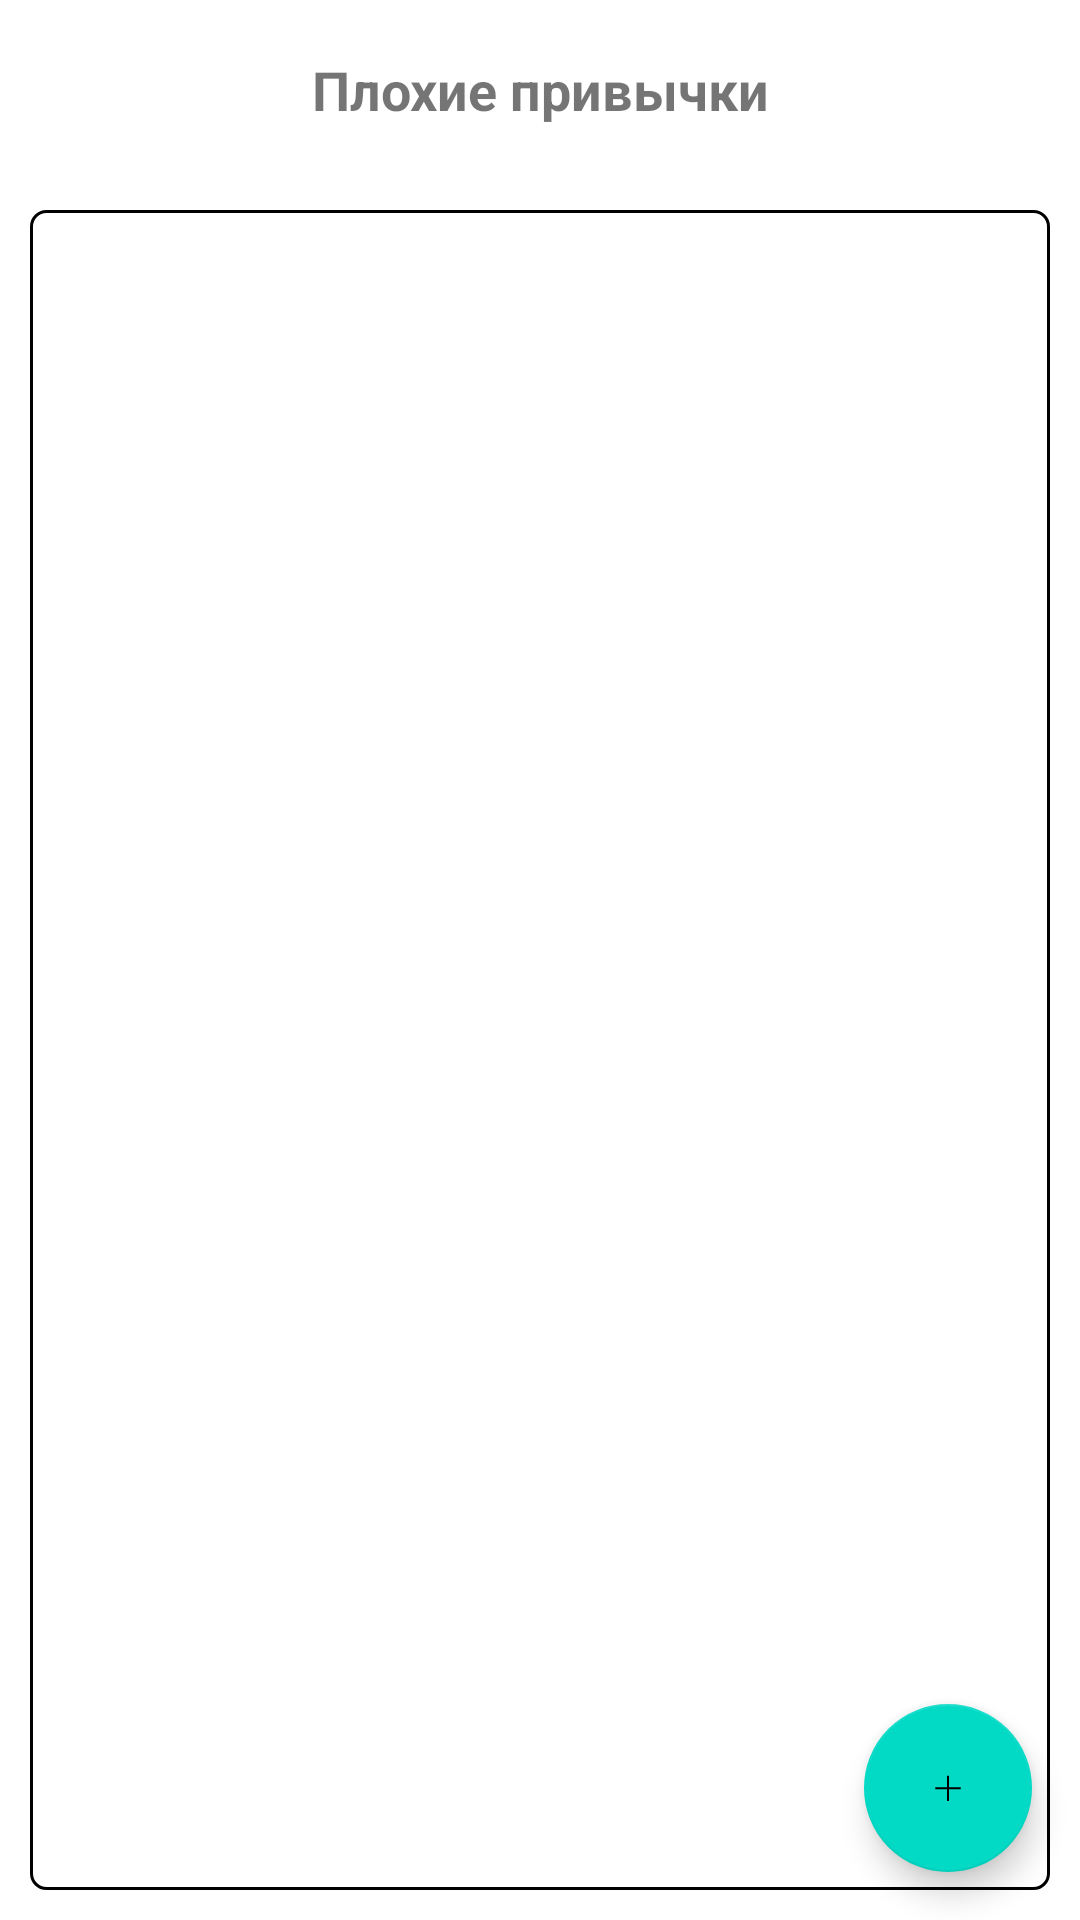

The Android layout XML behind this screen, and the referenced resources:
<!-- AndroidManifest.xml: fallback theme Theme.MaterialComponents.DayNight.NoActionBar -->
<!-- res/layout/fragment_bad_habits.xml -->
<?xml version="1.0" encoding="utf-8"?>
<androidx.constraintlayout.widget.ConstraintLayout
    xmlns:android="http://schemas.android.com/apk/res/android"
    xmlns:app="http://schemas.android.com/apk/res-auto"
    android:layout_width="match_parent"
    android:layout_height="match_parent">

    <TextView
        android:id="@+id/listTitle"
        android:layout_width="match_parent"
        android:layout_height="60dp"
        android:text="@string/bad_habits"
        android:gravity="center"
        android:textSize="18sp"
        android:textStyle="bold"
        app:layout_constraintTop_toTopOf="parent"
        app:layout_constraintStart_toStartOf="parent"
        app:layout_constraintEnd_toEndOf="parent" />

    <androidx.recyclerview.widget.RecyclerView
        android:id="@+id/recycler_view"
        android:layout_width="0dp"
        android:layout_height="0dp"
        app:layout_constraintTop_toBottomOf="@id/listTitle"
        app:layout_constraintBottom_toBottomOf="parent"
        app:layout_constraintStart_toStartOf="parent"
        app:layout_constraintEnd_toEndOf="parent"
        android:layout_margin="10dp"
        android:padding="10dp"
        android:background="@drawable/border"
        app:layoutManager="androidx.recyclerview.widget.LinearLayoutManager" />

    <com.google.android.material.floatingactionbutton.FloatingActionButton
        android:id="@+id/fab"
        android:layout_width="wrap_content"
        android:layout_height="wrap_content"
        android:layout_margin="16dp"
        android:contentDescription="@string/habit_add"
        app:srcCompat="@drawable/ic_add"
        app:layout_constraintBottom_toBottomOf="parent"
        app:layout_constraintEnd_toEndOf="parent" />
</androidx.constraintlayout.widget.ConstraintLayout>
<!-- resources referenced by this layout -->
<resources>
  <!-- drawable border (drawable) -->
  <?xml version="1.0" encoding="utf-8"?>
  <shape xmlns:android="http://schemas.android.com/apk/res/android"
      android:shape="rectangle">
      <solid android:color="@android:color/transparent"/>
      <stroke
          android:width="1dp"
      android:color="@color/black"/>
      <corners android:radius="5dp"/>
  </shape>
  <!-- drawable ic_add (drawable) -->
  <?xml version="1.0" encoding="utf-8"?>
  <vector xmlns:android="http://schemas.android.com/apk/res/android"
      android:width="1200.000000dp"
      android:height="1440.000000dp"
      android:viewportWidth="1200.000000"
      android:viewportHeight="1440.000000">
  
      <group
          android:translateY="1440.000000"
          android:scaleX="0.100000"
          android:scaleY="-0.100000">
          <path
              android:fillColor="#000000"
              android:strokeWidth="1"
              android:pathData="M5810 8495 l0 -1165 -1170 0 -1170 0 0 -190 0 -190 1170 0 1170 0 0 -1170 0 -1170 185 0 185 0 0 1170 0 1170 1175 0 1175 0 0 190 0 190 -1172 2 -1173 3 -3 1163 -2 1162 -185 0 -185 0 0 -1165z" />
      </group>
  </vector>
  <string name="bad_habits">Плохие привычки</string>
  <color name="black">#FF000000</color>
</resources>
